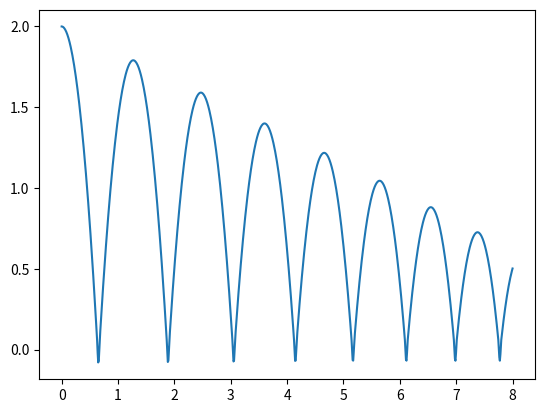

Here is the Python script that generated this plot:
import numpy as np
from scipy.integrate import solve_ivp
import matplotlib.pyplot as plt

class ContactEvent():
    
    def __init__(self, r, direction=0):
        
        self.r = r
        self.direction = direction
        self.terminal = True
    
    def __call__(self, t,y):
        x1, x2 = y
        return x1 - self.r

class BouncingBall():
    
    g = 9.81 #m/s
    
    def __init__(self, m, k, c, ball_radius_cm=6):
        
        self.r = ball_radius_cm/100 #radisu in meters
        self.m = m
        self.k = k
        self.c = c
        
        self.hitting_ground = ContactEvent(self.r, direction=-1)
        self.leaving_ground = ContactEvent(self.r, direction=1)
        
    def in_air(self,t,y):
        
        x1, x2 = y
        return [x2, -self.g]
    
    def in_contact(self,t,y):
        
        x1, x2 = y
        x1_dot = x2
        x2_dot = -1/self.m*(self.c*x2 + self.k*x1)
        return [x1_dot, x2_dot]
    
    def simulate(self, t_span, x0, max_step=0.01):
        
        in_air = True
        t_start, t_stop = t_span
        t_lst = []
        z_lst = []
        
        while t_start < t_stop:
            
            #simulate ball forward in time using either air or contact model
            if in_air:
                sol = solve_ivp(self.in_air, [t_start, t_stop], x0, events=[self.hitting_ground], max_step=max_step)
                
            else:
                sol = solve_ivp(self.in_contact, [t_start, t_stop], x0, events=[self.leaving_ground], max_step=max_step) 
                
            #append solution and time array to list of solutions
            t_lst.append(sol.t)
            z_lst.append(sol.y[0,:])
            
            #reset the initial conditions and starting time
            t_start = sol.t[-1]
            x0 = sol.y[:,-1].flatten()
            
            if t_start < t_stop:
                in_air = not in_air

        t = np.hstack(t_lst)
        z = np.hstack(z_lst)
        
        return t,z
            
   
b = BouncingBall(1, 10e3, 1)

t,z = b.simulate([0,8], [2, 0])

fig, ax = plt.subplots()
ax.plot(t,z)
    
    
    